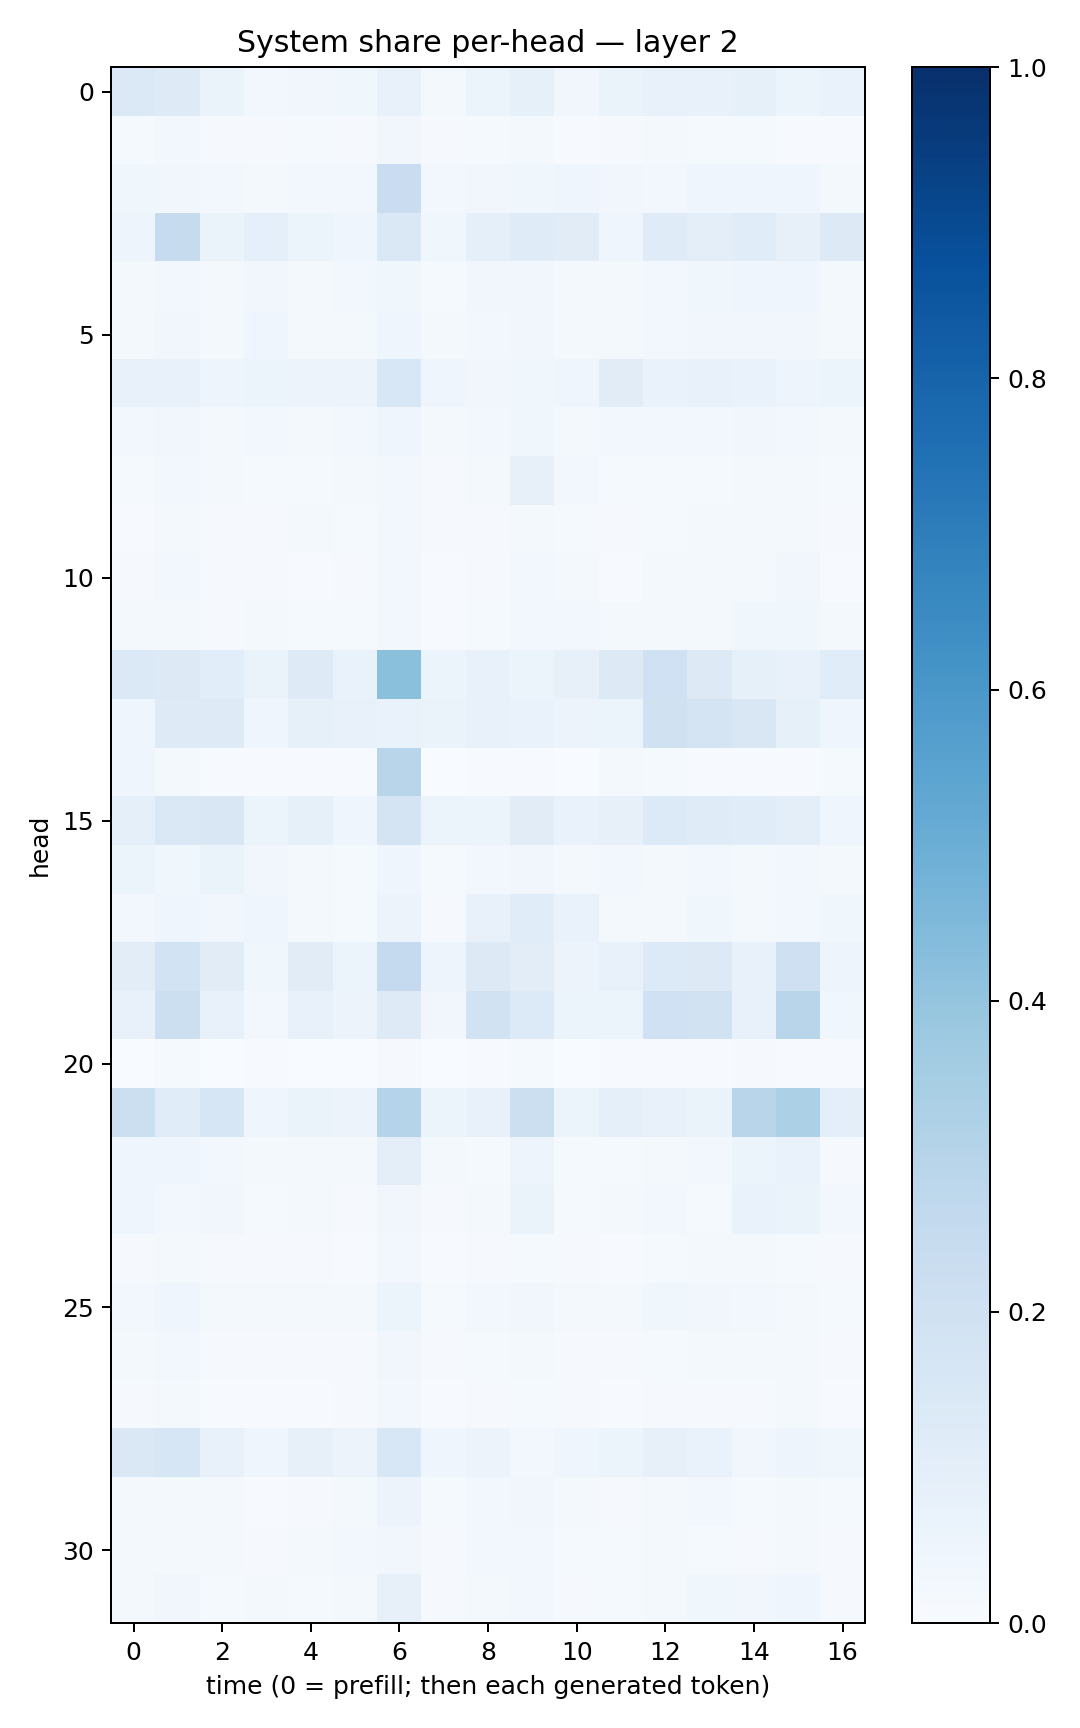

The file beside this chart, header and first rows:
0.13817886, 0.12406659, 0.06519774, 0.029125296, 0.03477704, 0.037103027, 0.07135885, 0.023435151, 0.062117845, 0.08514052, 0.034770112, 0.06340878, 0.07198154, 0.0744783, 0.08286887, 0.051991917, 0.068951175
0.0155, 0.02723, 0.01075, 0.008628, 0.01192, 0.008931, 0.03418, 0.008444, 0.01249, 0.01753, 0.006604, 0.01103, 0.01617, 0.01412, 0.01215, 0.006764, 0.005311
0.03904, 0.03146, 0.02791, 0.017, 0.02429, 0.02687, 0.2303, 0.0248, 0.03184, 0.03804, 0.04235, 0.03466, 0.02436, 0.03979, 0.04226, 0.0431, 0.01776
0.04854, 0.2434, 0.06509, 0.09099, 0.05164, 0.04136, 0.1419, 0.03547, 0.09161, 0.1183, 0.1108, 0.04338, 0.1202, 0.09778, 0.1163, 0.082, 0.1294
0.01956, 0.02657, 0.02193, 0.03337, 0.01979, 0.02912, 0.03636, 0.01463, 0.03264, 0.03355, 0.02123, 0.02115, 0.024, 0.03807, 0.04253, 0.04142, 0.02108
0.02066, 0.03301, 0.01616, 0.03953, 0.02058, 0.02326, 0.04152, 0.01695, 0.02759, 0.03149, 0.02153, 0.01841, 0.02463, 0.03234, 0.03401, 0.03286, 0.01752
0.07396, 0.07117, 0.04893, 0.05184, 0.05785, 0.0581, 0.1535, 0.04419, 0.03168, 0.03591, 0.04511, 0.1111, 0.06947, 0.07775, 0.06705, 0.04785, 0.06169
0.02764, 0.03394, 0.02181, 0.02662, 0.02174, 0.02673, 0.04537, 0.02224, 0.02949, 0.0387, 0.02225, 0.02794, 0.02462, 0.02898, 0.03395, 0.02687, 0.01997
0.01264, 0.02348, 0.01574, 0.01484, 0.01356, 0.01589, 0.02556, 0.01154, 0.01734, 0.07851, 0.02377, 0.01329, 0.01358, 0.01511, 0.01865, 0.01686, 0.01208
0.007754, 0.01567, 0.008869, 0.008237, 0.01803, 0.01379, 0.02514, 0.009706, 0.01022, 0.02129, 0.0131, 0.008594, 0.01308, 0.01615, 0.01671, 0.02234, 0.009188
0.01108, 0.02785, 0.00823, 0.01013, 0.005545, 0.009574, 0.03008, 0.006484, 0.009514, 0.03053, 0.01609, 0.007243, 0.01965, 0.018, 0.0224, 0.0325, 0.006486
0.01696, 0.02088, 0.008351, 0.01738, 0.01189, 0.01275, 0.03083, 0.007206, 0.01254, 0.02352, 0.02775, 0.01862, 0.01642, 0.01579, 0.03665, 0.03843, 0.01646
0.1374, 0.1286, 0.1081, 0.06547, 0.1233, 0.06928, 0.4188, 0.06069, 0.07689, 0.06088, 0.08162, 0.1328, 0.1999, 0.13, 0.08512, 0.07112, 0.1155
0.0445, 0.1241, 0.1225, 0.04585, 0.08587, 0.07582, 0.0665, 0.065, 0.07332, 0.06975, 0.05639, 0.05985, 0.1962, 0.1758, 0.149, 0.08413, 0.03939
0.04542, 0.02301, 0.006084, 0.006139, 0.004821, 0.004651, 0.2912, 0.002527, 0.004365, 0.004512, 0.002469, 0.01907, 0.01378, 0.006931, 0.00636, 0.004904, 0.01369
0.08677, 0.1469, 0.1497, 0.05206, 0.08522, 0.04146, 0.173, 0.05313, 0.05193, 0.1109, 0.06732, 0.08013, 0.1365, 0.1199, 0.1151, 0.0947, 0.04685
0.05466, 0.03529, 0.06479, 0.035, 0.02203, 0.01353, 0.04474, 0.01359, 0.02857, 0.03382, 0.01707, 0.02416, 0.01874, 0.02571, 0.01879, 0.02666, 0.02038
0.0278, 0.04482, 0.03154, 0.04139, 0.01856, 0.01291, 0.05486, 0.008213, 0.07613, 0.1163, 0.06909, 0.02329, 0.02215, 0.03865, 0.01633, 0.02428, 0.03582
0.105, 0.1846, 0.1096, 0.03751, 0.1104, 0.05386, 0.2511, 0.04837, 0.1284, 0.1043, 0.05747, 0.07544, 0.1338, 0.1316, 0.0721, 0.2068, 0.04739
0.07769, 0.215, 0.0776, 0.02779, 0.0708, 0.05815, 0.124, 0.03508, 0.1921, 0.1366, 0.05956, 0.05218, 0.201, 0.1885, 0.07598, 0.2904, 0.03692
0.003852, 0.01172, 0.003037, 0.004225, 0.003109, 0.00211, 0.009834, 0.001338, 0.006531, 0.01441, 0.003057, 0.004239, 0.004168, 0.007129, 0.009572, 0.004855, 0.00611
0.2153, 0.1165, 0.1579, 0.04577, 0.06634, 0.05762, 0.2984, 0.05405, 0.07032, 0.2152, 0.05365, 0.08831, 0.07604, 0.06405, 0.2915, 0.331, 0.09676
0.04256, 0.04236, 0.02921, 0.02034, 0.01632, 0.01858, 0.09449, 0.01683, 0.01246, 0.04913, 0.01451, 0.01508, 0.0214, 0.02594, 0.061, 0.06914, 0.01066
0.04081, 0.02472, 0.0341, 0.01397, 0.01907, 0.01105, 0.0319, 0.007854, 0.01843, 0.0643, 0.01319, 0.0224, 0.02537, 0.01311, 0.06904, 0.06431, 0.03017
0.0105, 0.02203, 0.009611, 0.01093, 0.0115, 0.007375, 0.02731, 0.007639, 0.01016, 0.01522, 0.01053, 0.007764, 0.01265, 0.01743, 0.01798, 0.01461, 0.009562
0.02831, 0.04316, 0.01702, 0.01761, 0.01752, 0.01576, 0.06079, 0.01283, 0.02518, 0.03483, 0.02071, 0.01646, 0.03674, 0.03125, 0.02476, 0.01807, 0.0153
0.01802, 0.02754, 0.008865, 0.01139, 0.0117, 0.01106, 0.03486, 0.00822, 0.01309, 0.01821, 0.01001, 0.007966, 0.01214, 0.01692, 0.01675, 0.0224, 0.01051
0.007855, 0.01755, 0.007008, 0.005434, 0.006112, 0.007985, 0.02392, 0.005886, 0.01093, 0.01341, 0.008918, 0.006065, 0.009695, 0.009528, 0.01019, 0.01746, 0.005878
0.1469, 0.1602, 0.07059, 0.04113, 0.07887, 0.05617, 0.1553, 0.04329, 0.05774, 0.03092, 0.03928, 0.05978, 0.07902, 0.0693, 0.03431, 0.04771, 0.03555
0.02258, 0.02023, 0.01697, 0.006394, 0.01169, 0.02026, 0.0571, 0.01283, 0.02449, 0.03248, 0.01668, 0.01165, 0.02159, 0.02525, 0.01443, 0.02225, 0.0118
0.02017, 0.02192, 0.01775, 0.007941, 0.01952, 0.02475, 0.03383, 0.01133, 0.02583, 0.02812, 0.01481, 0.01265, 0.01601, 0.01445, 0.01012, 0.01624, 0.009354
0.02208, 0.03285, 0.0148, 0.02094, 0.01179, 0.0224, 0.07974, 0.009304, 0.01644, 0.02506, 0.009482, 0.0118, 0.02251, 0.03826, 0.03484, 0.03919, 0.01001
